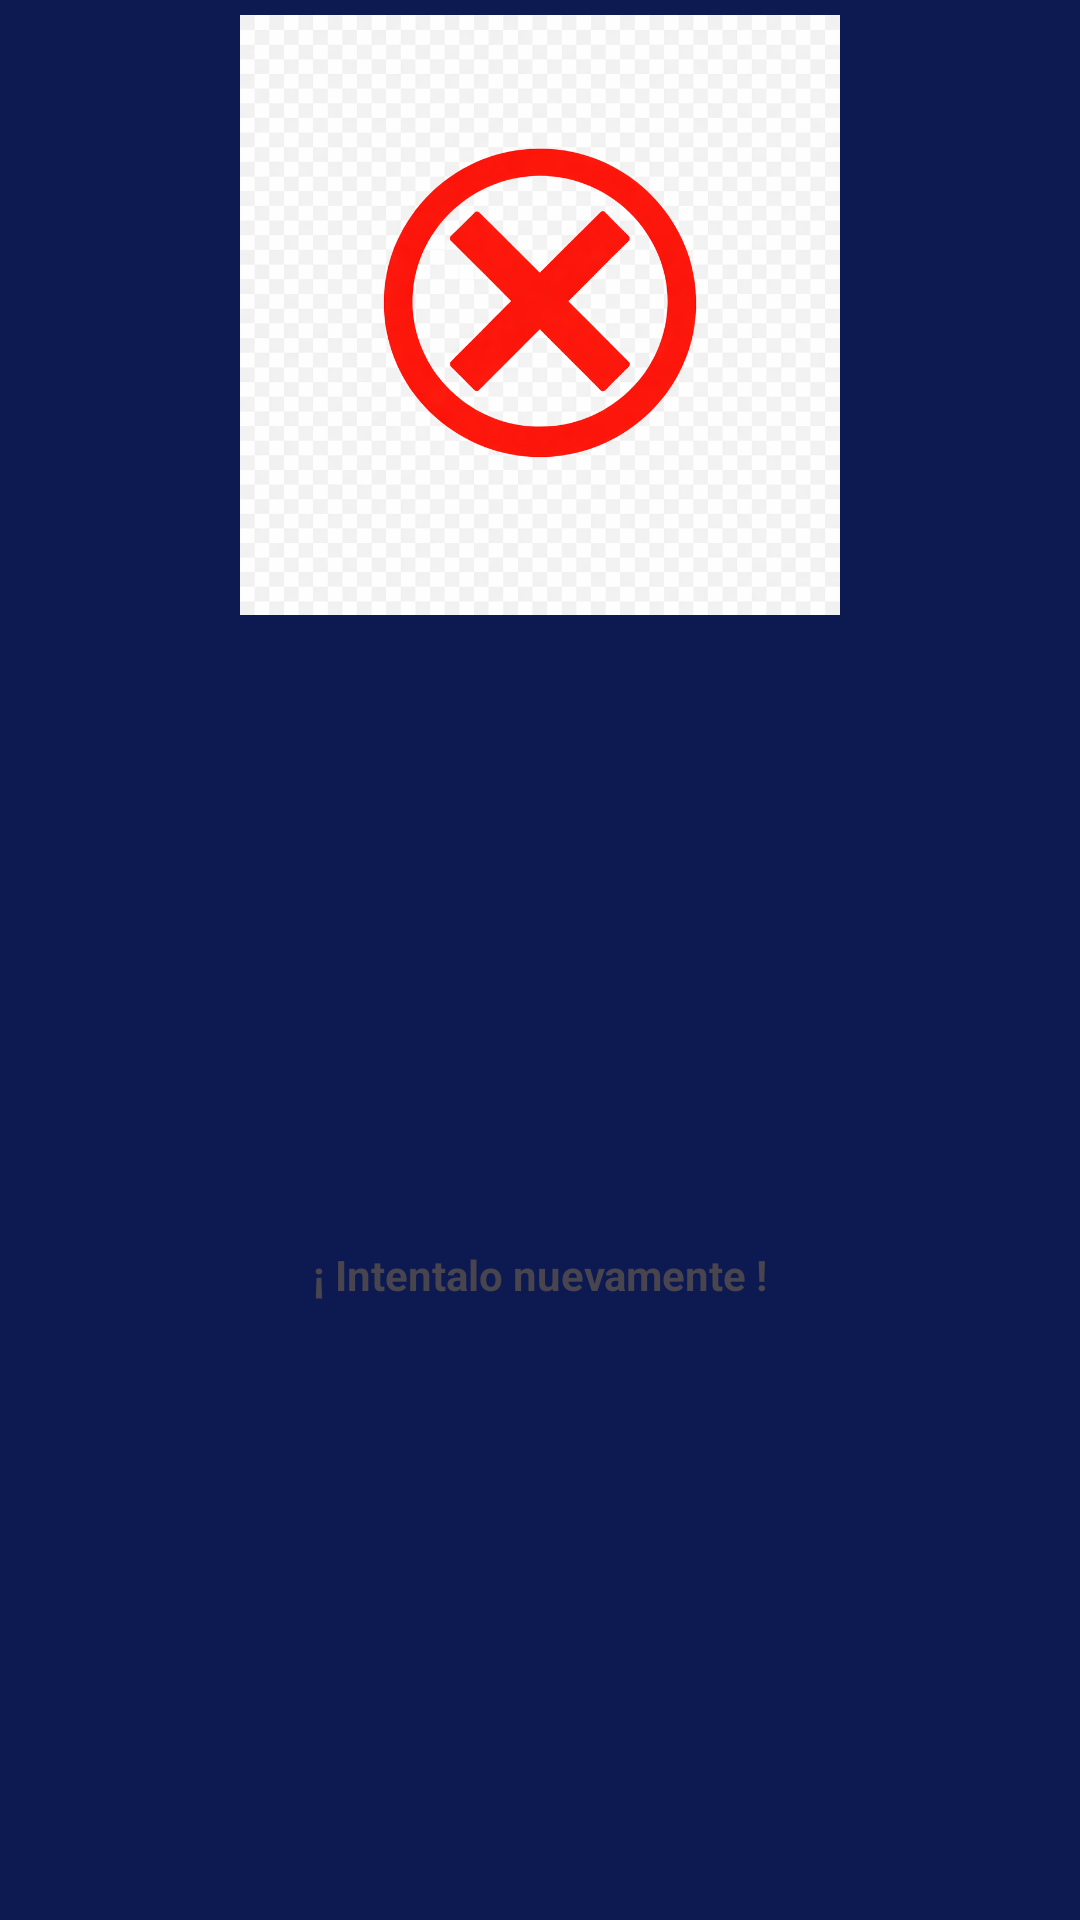

The Android layout XML behind this screen, and the referenced resources:
<!-- AndroidManifest.xml: application theme Theme.App.Splash -->
<!-- res/layout/activity_mensaje_denegado.xml -->
<?xml version="1.0" encoding="utf-8"?>
<androidx.constraintlayout.widget.ConstraintLayout xmlns:android="http://schemas.android.com/apk/res/android"
    xmlns:app="http://schemas.android.com/apk/res-auto"
    xmlns:tools="http://schemas.android.com/tools"
    android:id="@+id/main"
    android:layout_width="match_parent"
    android:layout_height="match_parent"
    tools:context=".Mensaje_confirmacion">

    <LinearLayout
        android:layout_width="match_parent"
        android:layout_height="match_parent"
        android:orientation="vertical"
        android:padding="5dp"
        android:gravity="center"
        >

        <ImageView
            android:id="@+id/imageView"
            android:layout_width="200dp"
            android:layout_height="200dp"
            app:srcCompat="@drawable/denegado" />
        <View
            android:layout_width="match_parent"
            android:layout_height="10dp"/>

        <TextView
            android:id="@+id/textView"
            android:layout_width="match_parent"
            android:layout_height="15dp"
            android:layout_weight="1"
            android:gravity="center"
            android:padding="10dp"
            android:text="@string/Fatext7"
            android:textStyle="bold" />

    </LinearLayout>

</androidx.constraintlayout.widget.ConstraintLayout>
<!-- resources referenced by this layout -->
<resources>
  <!-- drawable denegado: png bitmap (drawable, 342831 bytes) -->
  <string name="Fatext7">¡ Intentalo nuevamente !</string>
  <style name="Theme.App.Splash" parent="Theme.Material3.DayNight.NoActionBar">
          
          <item name="android:windowBackground">@color/colorScreenCompany</item>
      </style>
  <color name="colorScreenCompany">#0D1A52</color>
</resources>
